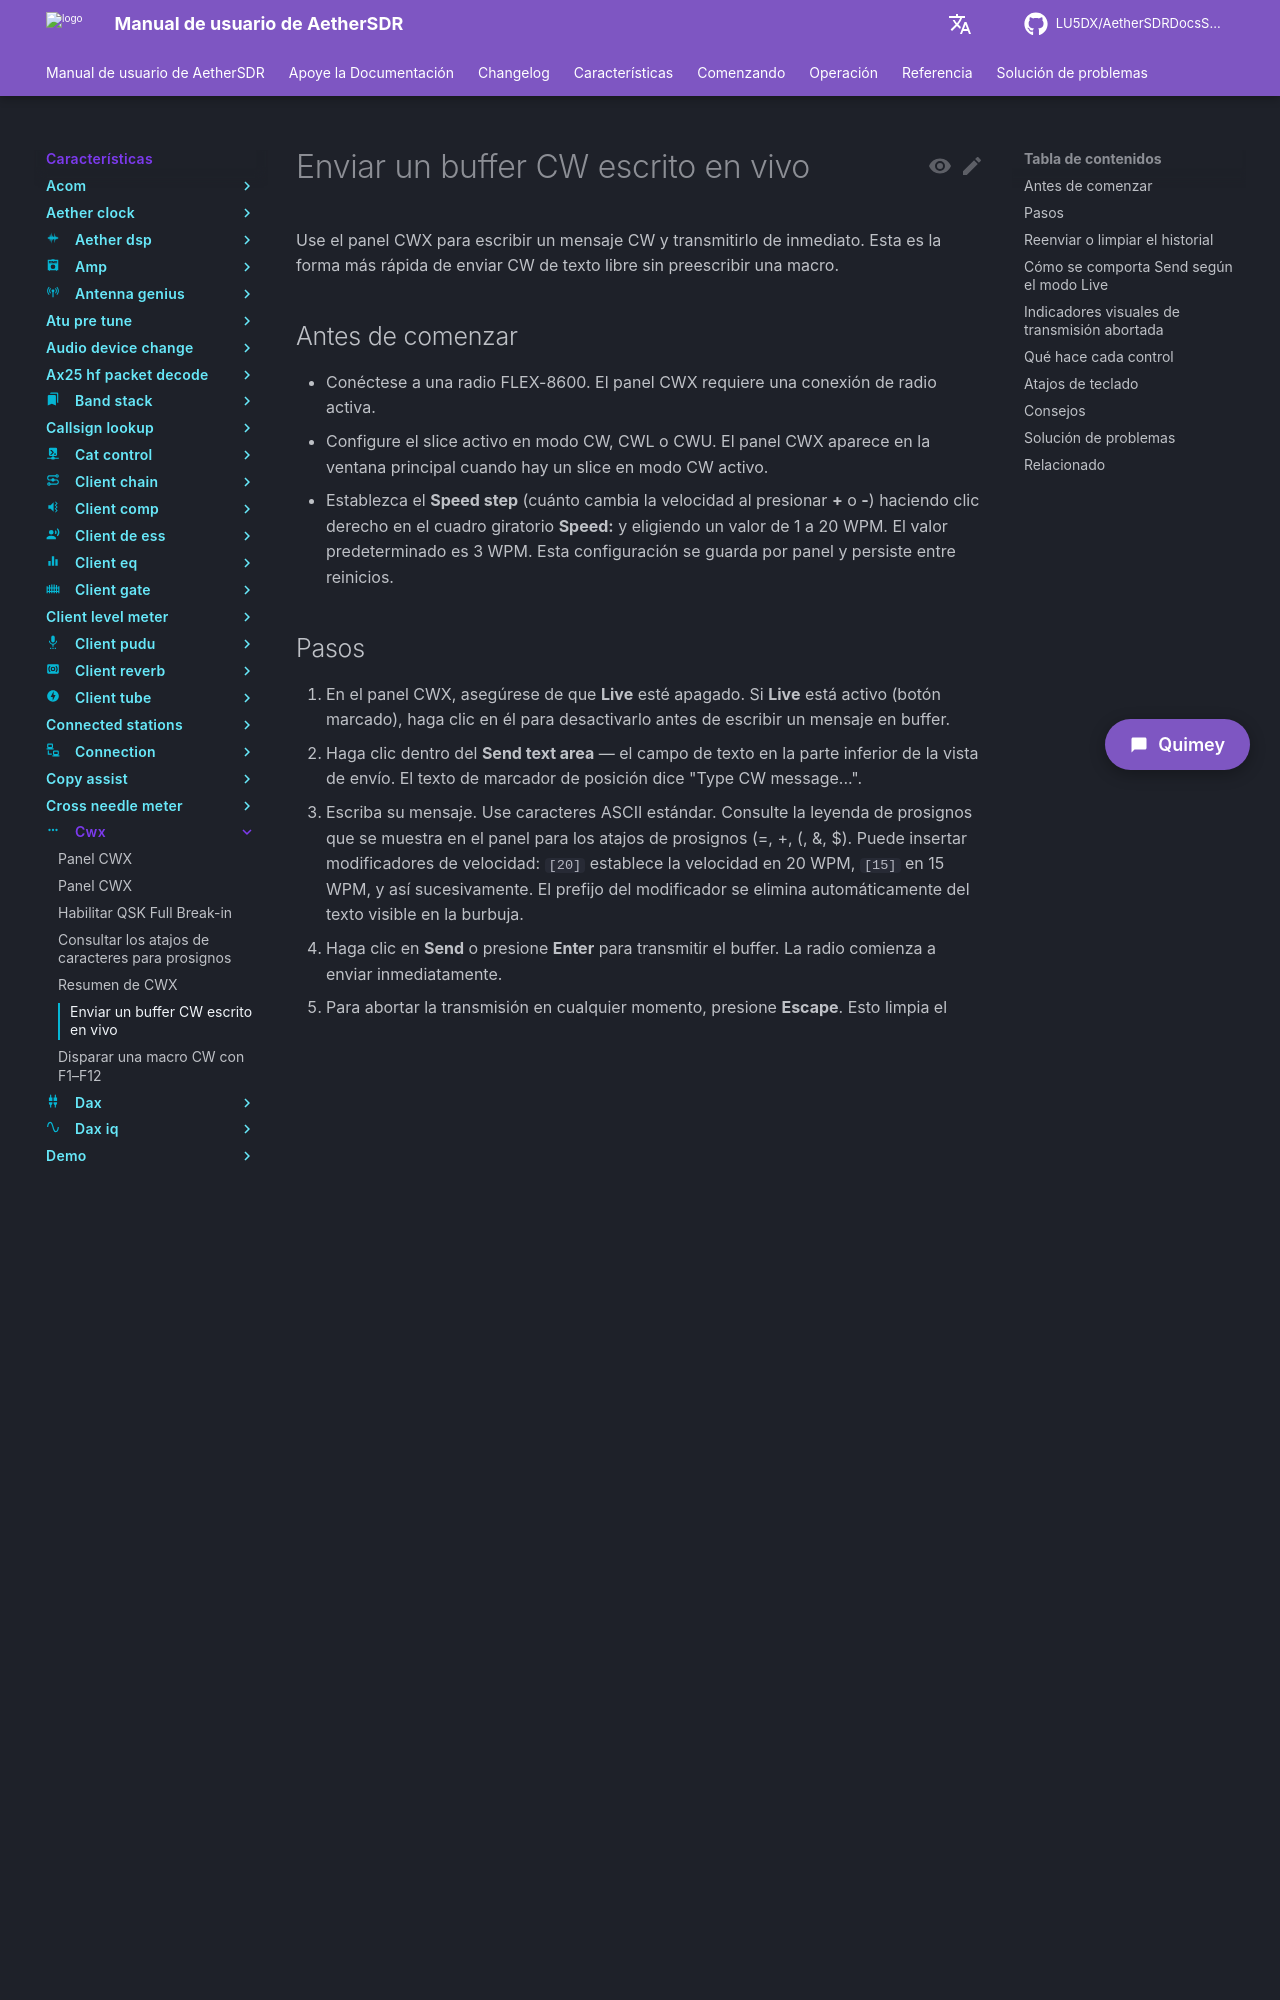

repository: LU5DX/AetherSDRDocsSpanish · page: 26.8.4/features/cwx/send-a-typed-cw-buffer-live/index.html · generator: mkdocs

# Enviar un buffer CW escrito en vivo

Use el panel CWX para escribir un mensaje CW y transmitirlo de inmediato. Esta es la forma más rápida de enviar CW de texto libre sin preescribir una macro.

## Antes de comenzar

- Conéctese a una radio FLEX-8600. El panel CWX requiere una conexión de radio activa.
- Configure el slice activo en modo CW, CWL o CWU. El panel CWX aparece en la ventana principal cuando hay un slice en modo CW activo.
- Establezca el **Speed step** (cuánto cambia la velocidad al presionar **+** o **-**) haciendo clic derecho en el cuadro giratorio **Speed:** y eligiendo un valor de 1 a 20 WPM. El valor predeterminado es 3 WPM. Esta configuración se guarda por panel y persiste entre reinicios.

## Pasos

1. En el panel CWX, asegúrese de que **Live** esté apagado. Si **Live** está activo (botón marcado), haga clic en él para desactivarlo antes de escribir un mensaje en buffer.
2. Haga clic dentro del **Send text area** — el campo de texto en la parte inferior de la vista de envío. El texto de marcador de posición dice "Type CW message...".
3. Escriba su mensaje. Use caracteres ASCII estándar. Consulte la leyenda de prosignos que se muestra en el panel para los atajos de prosignos (=, +, (, &, $). Puede insertar modificadores de velocidad: `[20]` establece la velocidad en 20 WPM, `[15]` en 15 WPM, y así sucesivamente. El prefijo del modificador se elimina automáticamente del texto visible en la burbuja.
4. Haga clic en **Send** o presione **Enter** para transmitir el buffer. La radio comienza a enviar inmediatamente.
5. Para abortar la transmisión en cualquier momento, presione **Escape**. Esto limpia el buffer y detiene el envío. Cuando se aborta, la burbuja del historial muestra los caracteres enviados en texto normal y los caracteres no enviados con formato tachado.

Después de la transmisión, el texto enviado aparece en el área de **Send history scroll** sobre el campo de texto como una burbuja con marca de tiempo. La burbuja muestra el texto realmente transmitido con los prefijos de modificador de velocidad eliminados.

## Reenviar o limpiar el historial

Haga clic derecho en cualquier burbuja del historial para abrir un menú contextual con dos opciones:

- **Resend** — Transmite el mismo texto nuevamente. El texto aparece como una nueva burbuja con marca de tiempo en el historial.
- **Clear History** — Elimina todas las burbujas del historial del área de desplazamiento.

## Cómo se comporta Send según el modo Live

El botón **Send** se comporta de manera diferente dependiendo de si **Live** está actualmente activado:

- **Live está apagado** — Al hacer clic en **Send** se envía el contenido del campo de texto como buffer y se transmite.
- **Live está activado** — Al hacer clic en **Send** primero se apaga **Live** y se devuelve el panel a la vista de envío. El buffer *no* se retransmite; esto evita que el texto que ya fue tecleado carácter por carácter en modo live se envíe una segunda vez. Después de hacer clic en **Send** en este estado, escriba su mensaje y haga clic en **Send** nuevamente para transmitir.
